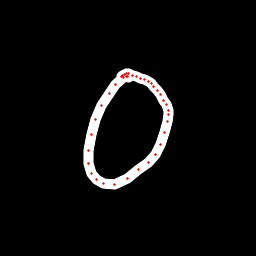

The table this chart was drawn from, first rows:
x, y, hover, eod
128.2, 77.19, 0.0, 0.0
127.4, 76.51, 0.0, 0.0
126.1, 76.36, 0.0, 0.0
123, 77.89, 0.0, 0.0
115.7, 84.87, 0.0, 0.0
109, 93.9, 0.0, 0.0
101.9, 105.2, 0.0, 0.0
95.48, 119.8, 0.0, 0.0
91.44, 135, 0.0, 0.0
88.4, 150.5, 0.0, 0.0
88.09, 163.2, 0.0, 0.0
91.64, 173.2, 0.0, 0.0
96.05, 179, 0.0, 0.0
103.4, 183.4, 0.0, 0.0
114.8, 184.2, 0.0, 0.0
127, 178.4, 0.0, 0.0
138.8, 170, 0.0, 0.0
149, 162, 0.0, 0.0
155.7, 154.2, 0.0, 0.0
160.6, 144.4, 0.0, 0.0
164.4, 132.6, 0.0, 0.0
167.7, 121.4, 0.0, 0.0
168.4, 114.5, 0.0, 0.0
168, 110.8, 0.0, 0.0
166.3, 104.7, 0.0, 0.0
163.4, 100.1, 0.0, 0.0
160.5, 94.12, 0.0, 0.0
157.4, 90.28, 0.0, 0.0
153.8, 86.3, 0.0, 0.0
151, 83.48, 0.0, 0.0
148.2, 81.78, 0.0, 0.0
144.4, 79.73, 0.0, 0.0
140.5, 78.02, 0.0, 0.0
136.2, 76.41, 0.0, 0.0
132.2, 75, 0.0, 0.0
128.7, 73.91, 0.0, 0.0
126.1, 73.66, 0.0, 0.0
124.3, 74.02, 0.0, 0.0
122.9, 75.02, 0.0, 0.0
121.7, 76.58, 0.0, 1.0
